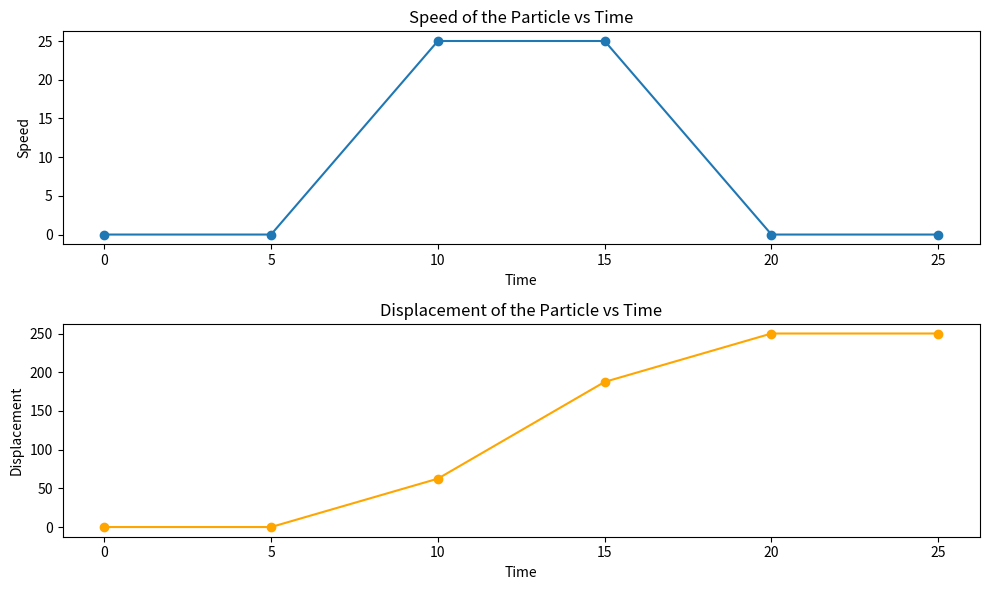

The matplotlib source for this figure:
import matplotlib.pyplot as plt
import numpy as np

# Define the acceleration values and time intervals
accelerations = [0, 5, 0, -5, 0]
time_intervals = np.arange(0, 26, 5)  # Time from 0 to 25 with 5 intervals each

# Initialize arrays to store speed and displacement values
speed = [0]  # Initial speed is 0
displacement = [0]  # Initial displacement is 0

# Numerical integration using Euler's method
for i in range(len(time_intervals) - 1):
    dt = time_intervals[i + 1] - time_intervals[i]
    new_speed = speed[-1] + accelerations[i] * dt
    new_displacement = displacement[-1] + speed[-1] * dt + 0.5 * accelerations[i] * dt**2
    speed.append(new_speed)
    displacement.append(new_displacement)

# Plotting
plt.figure(figsize=(10, 6))

plt.subplot(2, 1, 1)
plt.plot(time_intervals, speed, marker='o')
plt.xlabel('Time')
plt.ylabel('Speed')
plt.title('Speed of the Particle vs Time')

plt.subplot(2, 1, 2)
plt.plot(time_intervals, displacement, marker='o', color='orange')
plt.xlabel('Time')
plt.ylabel('Displacement')
plt.title('Displacement of the Particle vs Time')

plt.tight_layout()
plt.show()